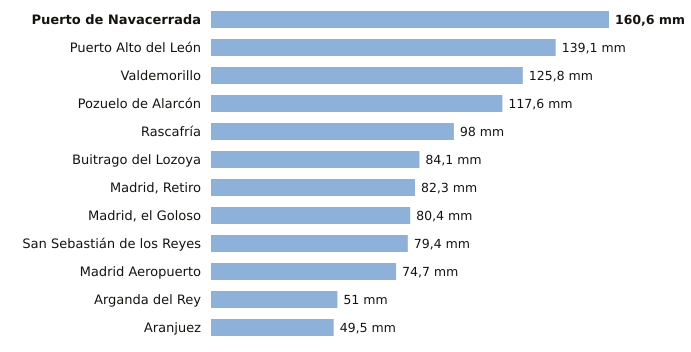

Source data for this figure (header and first rows):
estacion, provincia, indicativo, mm_6_dias_anteriores, mm_hoy, mm_7_dias, horas_de_hoy
Puerto de Navacerrada, Madrid, 2462, 160.6, 0.0, 160.6, 3
Puerto Alto del León, Madrid, 3266A, 139.1, 0.0, 139.1, 3
Valdemorillo, Madrid, 3343Y, 125.8, 0.0, 125.8, 3
Pozuelo de Alarcón, Madrid, 3194Y, 117.6, 0.0, 117.6, 1
Rascafría, Madrid, 3104Y, 98.0, 0.0, 98.0, 1
Buitrago del Lozoya, Madrid, 3110C, 84.1, 0.0, 84.1, 3
Madrid, Retiro, Madrid, 3195, 82.3, 0.0, 82.3, 3
Madrid, el Goloso, Madrid, 3126Y, 80.4, 0.0, 80.4, 2
San Sebastián de los Reyes, Madrid, 3125Y, 79.4, 0.0, 79.4, 3
Madrid Aeropuerto, Madrid, 3129, 74.7, 0.0, 74.7, 3
Arganda del Rey, Madrid, 3182Y, 51.0, 0.0, 51.0, 3
Aranjuez, Madrid, 3100B, 49.5, 0.0, 49.5, 3
